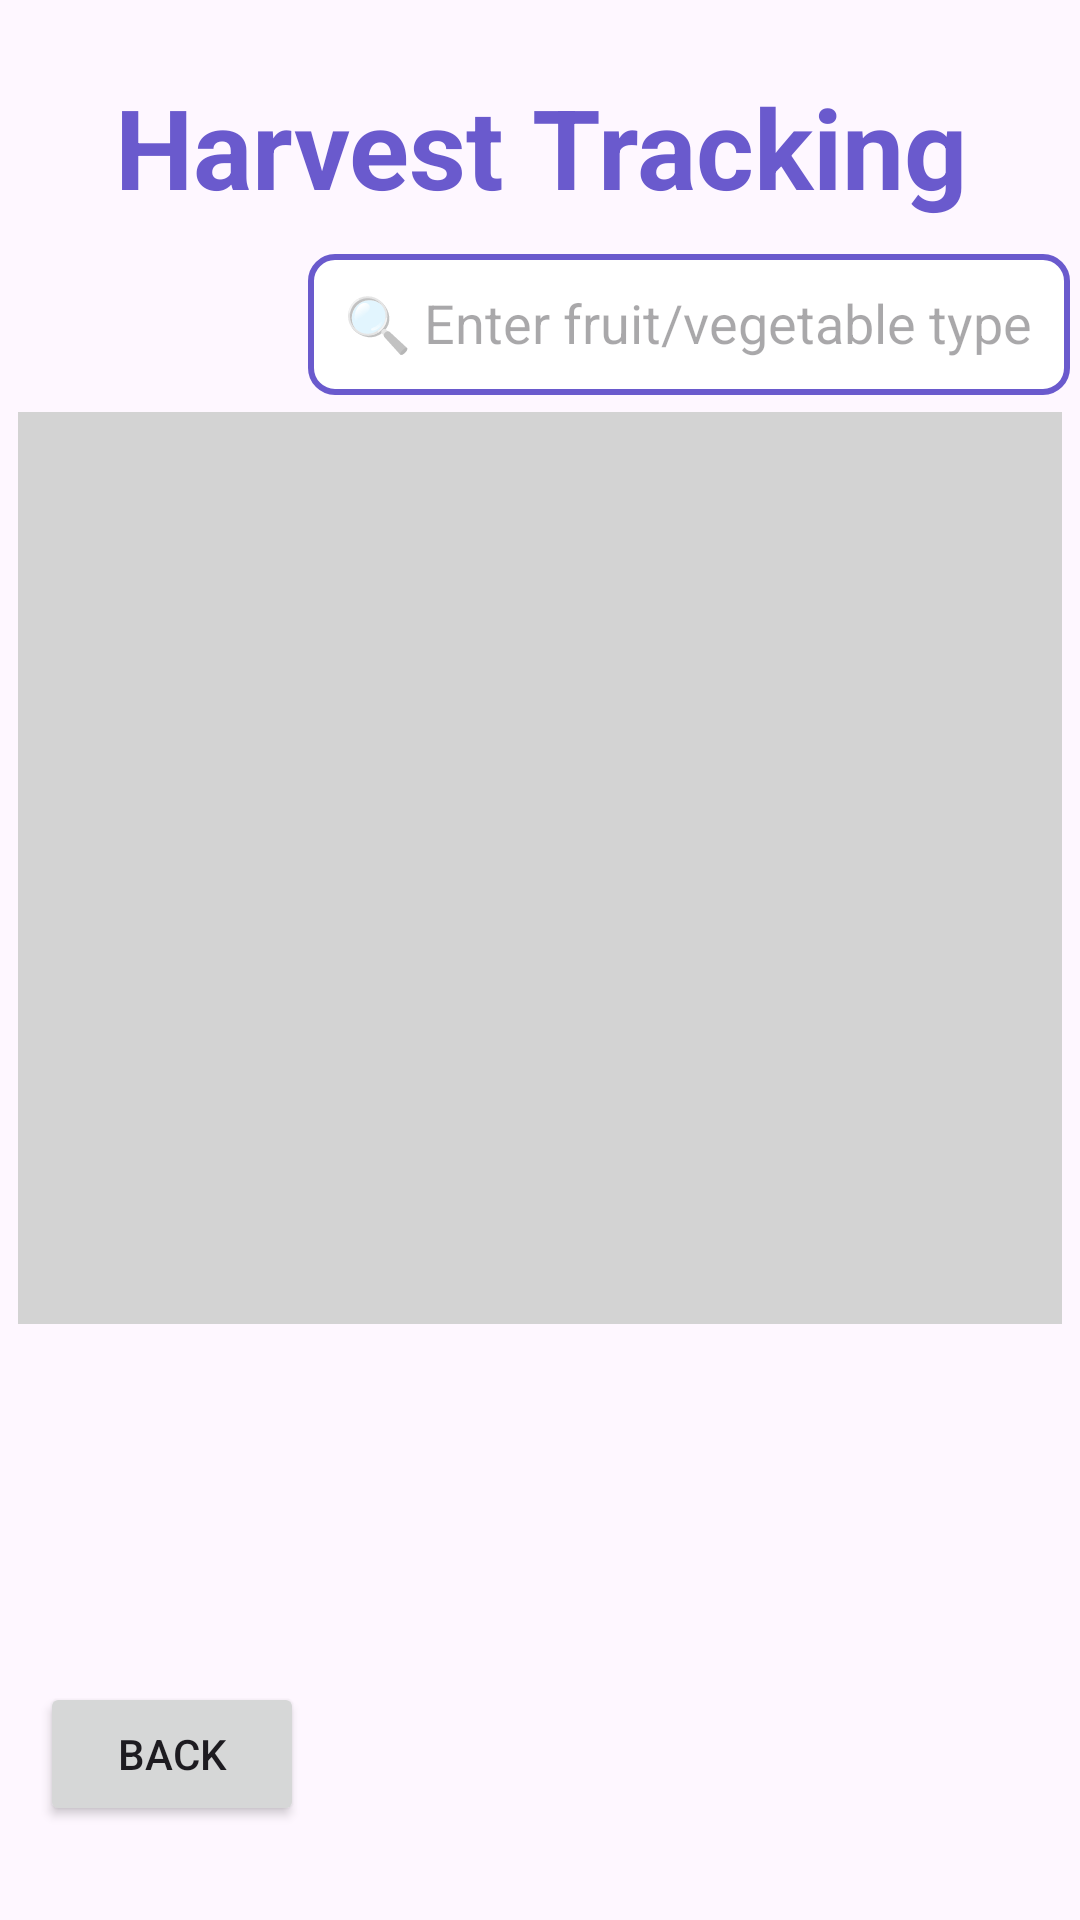

The Android layout XML behind this screen, and the referenced resources:
<!-- AndroidManifest.xml: application theme Theme.COSC341_Project -->
<!-- res/layout/activity_harvest_report.xml -->
<?xml version="1.0" encoding="utf-8"?>
<androidx.constraintlayout.widget.ConstraintLayout xmlns:android="http://schemas.android.com/apk/res/android"
    xmlns:app="http://schemas.android.com/apk/res-auto"
    xmlns:tools="http://schemas.android.com/tools"
    android:id="@+id/main"
    android:layout_width="match_parent"
    android:layout_height="match_parent"
    tools:context=".HarvestReport">

    <Button
        android:id="@+id/button"
        android:layout_width="wrap_content"
        android:layout_height="wrap_content"
        android:text="Back"
        android:textColorLink="@color/white"
        app:layout_constraintBottom_toBottomOf="parent"
        app:layout_constraintEnd_toEndOf="parent"
        app:layout_constraintHorizontal_bias="0.049"
        app:layout_constraintStart_toStartOf="parent"
        app:layout_constraintTop_toTopOf="parent"
        app:layout_constraintVertical_bias="0.947" />

    <TextView
        android:id="@+id/textView"
        android:layout_width="305dp"
        android:layout_height="52dp"
        android:text="Harvest Tracking"
        android:textAlignment="center"
        android:textColor="@color/purple"
        android:textSize="37dp"
        android:textStyle="bold"
        app:layout_constraintBottom_toBottomOf="parent"
        app:layout_constraintEnd_toEndOf="parent"
        app:layout_constraintStart_toStartOf="parent"
        app:layout_constraintTop_toTopOf="parent"
        app:layout_constraintVertical_bias="0.041" />

    <ScrollView
        android:id="@+id/scrollView"
        android:layout_width="348dp"
        android:layout_height="304dp"
        android:background="@color/light_gray"
        app:layout_constraintBottom_toBottomOf="parent"
        app:layout_constraintEnd_toEndOf="parent"
        app:layout_constraintHorizontal_bias="0.492"
        app:layout_constraintStart_toStartOf="parent"
        app:layout_constraintTop_toTopOf="parent"
        app:layout_constraintVertical_bias="0.409">

        <LinearLayout
            android:id="@+id/scrollLinearLayout"
            android:layout_width="match_parent"
            android:layout_height="wrap_content"
            android:orientation="vertical" />
    </ScrollView>

    <EditText
        android:id="@+id/searchEditText"
        android:layout_width="254dp"
        android:layout_height="47dp"
        android:background="@drawable/edittext_background"
        android:hint="🔍 Enter fruit/vegetable type"
        android:inputType="text"
        android:padding="12dp"
        app:layout_constraintBottom_toBottomOf="parent"
        app:layout_constraintEnd_toEndOf="parent"
        app:layout_constraintHorizontal_bias="0.968"
        app:layout_constraintStart_toStartOf="parent"
        app:layout_constraintTop_toTopOf="parent"
        app:layout_constraintVertical_bias="0.143" />

    <ImageView
        android:id="@+id/imageView9"
        android:layout_width="301dp"
        android:layout_height="301dp"
        android:layout_marginTop="480dp"
        android:scaleType="centerInside"
        app:layout_constraintEnd_toEndOf="parent"
        app:layout_constraintTop_toTopOf="parent"
        app:srcCompat="@drawable/corner_leaf" />
</androidx.constraintlayout.widget.ConstraintLayout>
<!-- resources referenced by this layout -->
<resources>
  <color name="light_gray">#D3D3D3</color>
  <color name="purple">#6A5ACD</color>
  <color name="white">#FFFFFFFF</color>
  <!-- drawable edittext_background (drawable) -->
  <?xml version="1.0" encoding="utf-8"?>
  <shape xmlns:android="http://schemas.android.com/apk/res/android">
      <solid android:color="@android:color/white" />
      <corners android:radius="8dp" />
      <stroke android:width="2dp" android:color="@color/purple" />
  
  </shape>
  <style name="Theme.COSC341_Project" parent="Base.Theme.COSC341_Project" />
  <style name="Base.Theme.COSC341_Project" parent="Theme.Material3.DayNight.NoActionBar">
          
          
      </style>
</resources>
